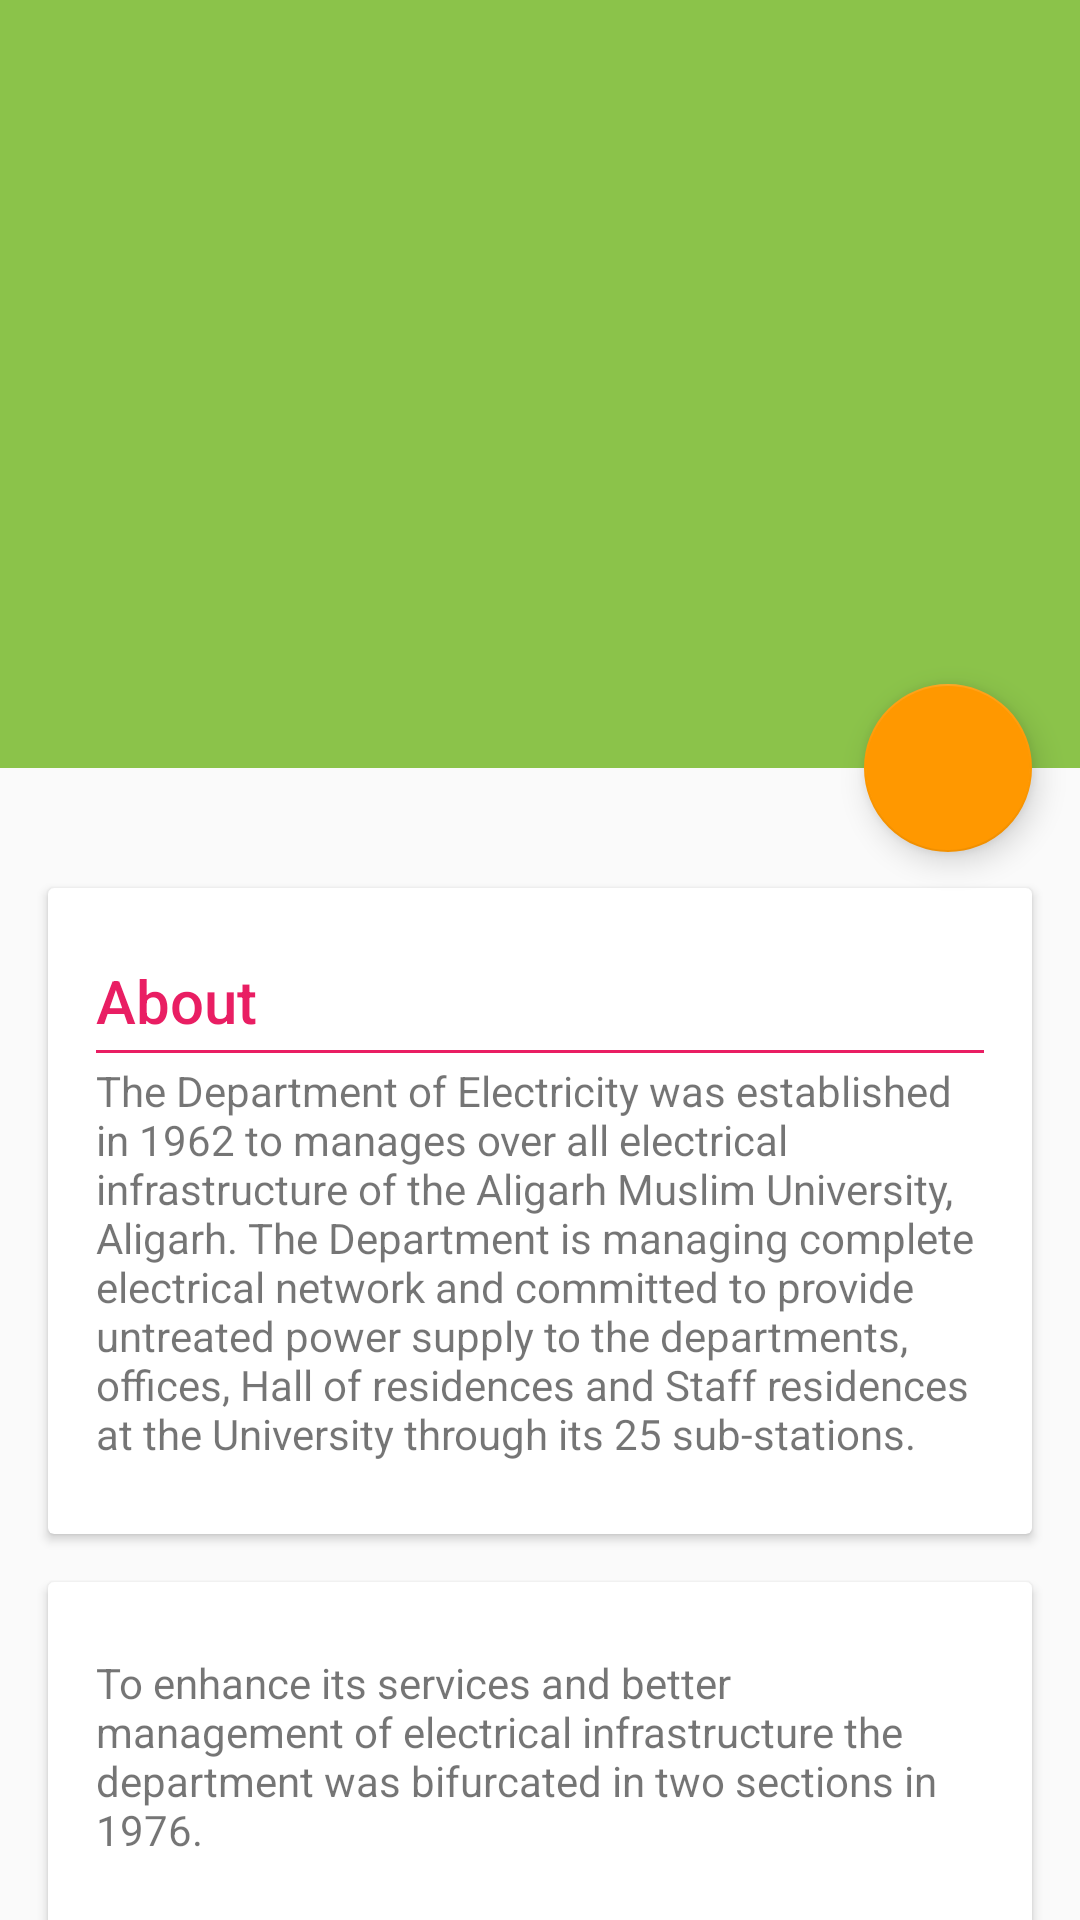

Write the Android layout XML for this screen, with the resource values it uses.
<!-- AndroidManifest.xml: application theme AppTheme -->
<!-- res/layout/activity_detail.xml -->
<?xml version="1.0" encoding="utf-8"?>
<android.support.design.widget.CoordinatorLayout xmlns:android="http://schemas.android.com/apk/res/android"
    xmlns:app="http://schemas.android.com/apk/res-auto"
    android:layout_width="match_parent"
    android:layout_height="match_parent"
    android:fitsSystemWindows="true">

    <android.support.design.widget.AppBarLayout
        android:id="@+id/app_bar"
        android:layout_width="match_parent"
        android:layout_height="@dimen/detail_backdrop_height"
        android:fitsSystemWindows="true"
        android:theme="@style/ThemeOverlay.AppCompat.Dark.ActionBar">

        <android.support.design.widget.CollapsingToolbarLayout
            android:id="@+id/collapsing_toolbar"
            android:layout_width="match_parent"
            android:layout_height="match_parent"
            android:fitsSystemWindows="true"
            app:contentScrim="?attr/colorPrimary"
            app:expandedTitleMarginEnd="64dp"
            app:expandedTitleMarginStart="48dp"
            app:layout_scrollFlags="scroll|exitUntilCollapsed">

            <ImageView
                android:id="@+id/backdrop"
                android:layout_width="match_parent"
                android:layout_height="match_parent"
                android:fitsSystemWindows="true"
                android:scaleType="centerCrop"
                app:layout_collapseMode="parallax" />

            <android.support.v7.widget.Toolbar
                android:id="@+id/toolbar"
                android:layout_width="match_parent"
                android:layout_height="?attr/actionBarSize"
                android:background="@android:color/transparent"
                app:layout_collapseMode="pin"
                app:popupTheme="@style/ThemeOverlay.AppCompat.Light" />

        </android.support.design.widget.CollapsingToolbarLayout>

    </android.support.design.widget.AppBarLayout>

    <android.support.v4.widget.NestedScrollView
        android:layout_width="match_parent"
        android:layout_height="match_parent"
        app:layout_behavior="@string/appbar_scrolling_view_behavior">

        <LinearLayout
            android:layout_width="match_parent"
            android:layout_height="match_parent"
            android:orientation="vertical"
            android:paddingTop="24dp">

            <android.support.v7.widget.CardView
                android:layout_width="match_parent"
                android:layout_height="wrap_content"
                android:layout_margin="@dimen/card_margin">

                <LinearLayout
                    style="@style/Widget.CardContent"
                    android:layout_width="match_parent"
                    android:layout_height="wrap_content">

                    <TextView
                        android:layout_width="match_parent"
                        android:layout_height="wrap_content"
                        android:text="@string/about"
                        android:textAppearance="@style/TextAppearance.AppCompat.Title"
                        android:textColor="@color/pink_500" />

                    <TextView
                        android:layout_width="match_parent"
                        android:layout_height="1dp"
                        android:layout_marginBottom="@dimen/divider_margin"
                        android:layout_marginTop="@dimen/divider_margin"
                        android:theme="@style/Divider" />

                    <TextView
                        android:layout_width="match_parent"
                        android:layout_height="wrap_content"
                        android:text="@string/about_department" />

                </LinearLayout>

            </android.support.v7.widget.CardView>

            <android.support.v7.widget.CardView
                android:layout_width="match_parent"
                android:layout_height="wrap_content"
                android:layout_marginBottom="@dimen/card_margin"
                android:layout_marginLeft="@dimen/card_margin"
                android:layout_marginRight="@dimen/card_margin">

                <LinearLayout
                    style="@style/Widget.CardContent"
                    android:layout_width="match_parent"
                    android:layout_height="wrap_content">


                    <TextView
                        android:layout_width="match_parent"
                        android:layout_height="wrap_content"
                        android:text="@string/department_sections" />

                </LinearLayout>

            </android.support.v7.widget.CardView>

            <android.support.v7.widget.CardView
                android:layout_width="match_parent"
                android:layout_height="wrap_content"
                android:layout_marginBottom="@dimen/card_margin"
                android:layout_marginLeft="@dimen/card_margin"
                android:layout_marginRight="@dimen/card_margin">

                <LinearLayout
                    style="@style/Widget.CardContent"
                    android:layout_width="match_parent"
                    android:layout_height="wrap_content">


                    <TextView
                        android:layout_width="match_parent"
                        android:layout_height="wrap_content"
                        android:text="@string/about_sections" />

                </LinearLayout>

            </android.support.v7.widget.CardView>

        </LinearLayout>

    </android.support.v4.widget.NestedScrollView>

    <android.support.design.widget.FloatingActionButton
        android:id="@+id/fab"
        android:layout_width="wrap_content"
        android:layout_height="wrap_content"
        android:layout_margin="@dimen/fab_margin"
        android:clickable="true"
        android:src="@drawable/ic_phone"
        app:layout_anchor="@id/app_bar"
        app:layout_anchorGravity="bottom|right|end" />

</android.support.design.widget.CoordinatorLayout>
<!-- resources referenced by this layout -->
<resources>
  <color name="pink_500">#E91E63</color>
  <dimen name="card_margin">16dp</dimen>
  <dimen name="detail_backdrop_height">256dp</dimen>
  <dimen name="divider_margin">3dp</dimen>
  <dimen name="fab_margin">16dp</dimen>
  <string name="about">About</string>
  <string name="about_department">The Department of Electricity was established in 1962 to manages over all electrical
          infrastructure of the Aligarh Muslim University, Aligarh. The Department is managing complete electrical network
          and committed to provide untreated power supply to the departments, offices, Hall of residences and Staff
          residences at the University through its 25 sub-stations.
      </string>
  <string name="about_sections">
          The two sections
          are:\n\t    \u2022 <b>Supply Service Section</b>\n\t    \u2022 <b>Works and Maintenance</b>\n\nThe Supply service section manages the external
          electrification while the internal electrification is managed by the Works and Maintenance section.\nThe present
          sanctioned load of the University main campus is <b><i>8500KVA</i></b> and the sanctioned load of the new campus is <b><i>650KW.</i></b>
      </string>
  <string name="department_sections">
          To enhance its services and better management of
          electrical infrastructure the department was bifurcated in two sections in 1976.
      </string>
  <style name="Divider">
          <item name="android:layout_width">match_parent</item>
          <item name="android:layout_height">1dp</item>
          <item name="android:background">@color/pink_500</item>
      </style>
  <style name="Widget.CardContent" parent="android:Widget">
          <item name="android:paddingLeft">16dp</item>
          <item name="android:paddingRight">16dp</item>
          <item name="android:paddingTop">24dp</item>
          <item name="android:paddingBottom">24dp</item>
          <item name="android:orientation">vertical</item>
      </style>
  <style name="AppTheme" parent="AppThemeBase" />
  <style name="AppThemeBase" parent="Theme.AppCompat.Light.NoActionBar">
          <item name="colorPrimary">@color/green_main</item>
          <item name="colorPrimaryDark">@color/green_dark</item>
          <item name="colorAccent">@color/orange_accent</item>
      </style>
  <color name="green_main">#8bc34a</color>
  <color name="green_dark">#689f38</color>
  <color name="orange_accent">#ff9800</color>
</resources>
